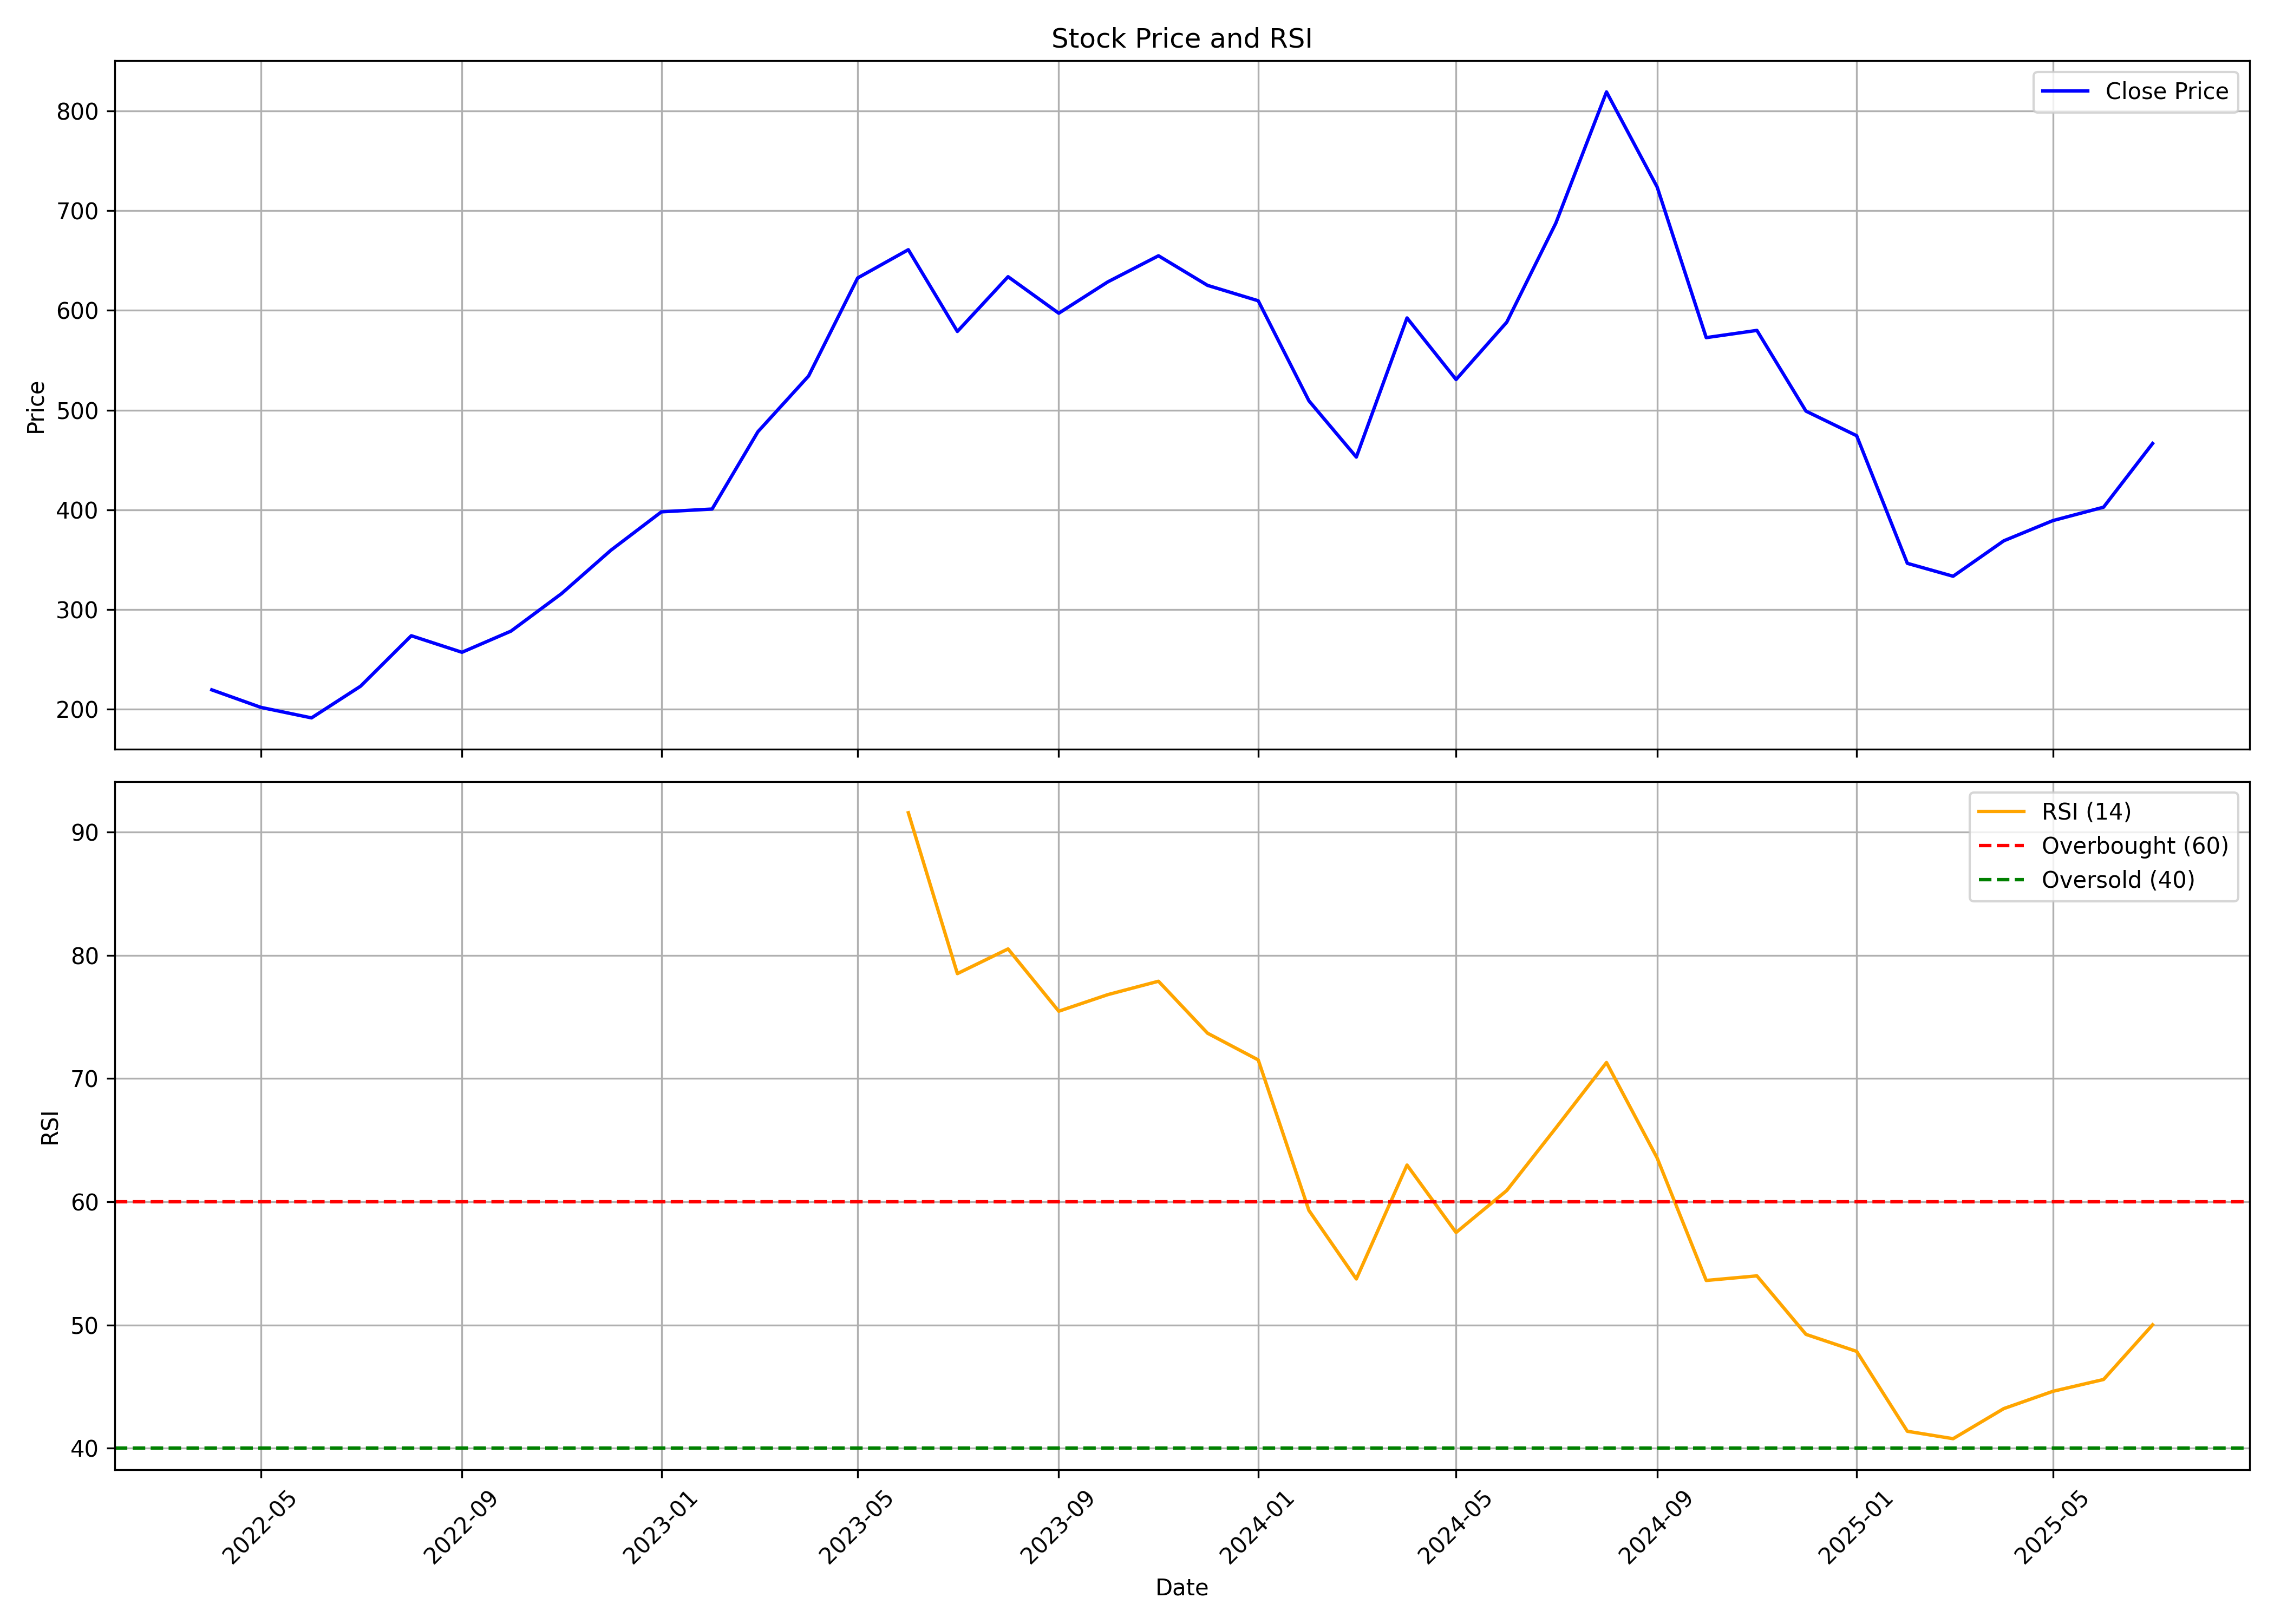

The file beside this chart, header and first rows:
, date, symbol, open, high, low, close, volume, rsi
0, 2022-04-01, HARIOMPIPE, 219.8, 244.8, 192.9, 219.4, 11517890, 
1, 2022-05-01, HARIOMPIPE, 213.9, 230.6, 169, 201.8, 9165726, 
2, 2022-06-01, HARIOMPIPE, 205.9, 216.4, 179.9, 191.3, 3250524, 
3, 2022-07-01, HARIOMPIPE, 189.9, 225.8, 187.8, 223.1, 3929148, 
4, 2022-08-01, HARIOMPIPE, 224.7, 287.7, 206.3, 273.7, 8430581, 
5, 2022-09-01, HARIOMPIPE, 275.8, 305.3, 246.9, 257.1, 4769118, 
6, 2022-10-01, HARIOMPIPE, 257.8, 298, 248.1, 278.3, 2792164, 
7, 2022-11-01, HARIOMPIPE, 280.3, 336.4, 259.8, 316.1, 5747304, 
8, 2022-12-01, HARIOMPIPE, 317.7, 403.2, 289.8, 359.3, 11976797, 
9, 2023-01-01, HARIOMPIPE, 363.7, 412.4, 329.5, 397.9, 12604225, 
10, 2023-02-01, HARIOMPIPE, 404.7, 442.9, 386.2, 400.7, 5350320, 
11, 2023-03-01, HARIOMPIPE, 402.5, 507.5, 400.7, 478.3, 5800549, 
12, 2023-04-01, HARIOMPIPE, 478.3, 548.5, 463, 534.2, 3408308, 
13, 2023-05-01, HARIOMPIPE, 534.2, 657.5, 514.6, 632.5, 1971227, 
14, 2023-06-01, HARIOMPIPE, 632, 694.4, 621.9, 660.8, 1502209, 91.58
15, 2023-07-01, HARIOMPIPE, 669.4, 673.9, 566.6, 578.9, 1500252, 78.52
16, 2023-08-01, HARIOMPIPE, 588.1, 643.5, 537.2, 633.8, 2233890, 80.52
17, 2023-09-01, HARIOMPIPE, 637.4, 654.5, 556.1, 597.1, 1220717, 75.47
18, 2023-10-01, HARIOMPIPE, 597.1, 665.8, 580.8, 628.6, 1970106, 76.81
19, 2023-11-01, HARIOMPIPE, 630, 739.4, 609.3, 654.7, 3513815, 77.9
20, 2023-12-01, HARIOMPIPE, 659.2, 699.5, 606.5, 625.1, 1313819, 73.68
21, 2024-01-01, HARIOMPIPE, 626.4, 649.4, 569.6, 609.6, 1166361, 71.51
22, 2024-02-01, HARIOMPIPE, 618.8, 619.5, 504.6, 509.3, 1636706, 59.3
23, 2024-03-01, HARIOMPIPE, 517.6, 528.7, 439.7, 452.9, 1493834, 53.73
24, 2024-04-01, HARIOMPIPE, 466.6, 640, 459.6, 592.4, 3193929, 62.98
25, 2024-05-01, HARIOMPIPE, 592.4, 640.2, 528.1, 530.6, 2124651, 57.5
26, 2024-06-01, HARIOMPIPE, 539.9, 614.5, 504.6, 588.1, 1852464, 60.91
27, 2024-07-01, HARIOMPIPE, 597, 746.4, 566.9, 687.4, 4920076, 65.98
28, 2024-08-01, HARIOMPIPE, 690.4, 888.1, 633, 819.1, 5929876, 71.3
29, 2024-09-01, HARIOMPIPE, 821.1, 849.2, 701.5, 723.6, 2461537, 63.55
30, 2024-10-01, HARIOMPIPE, 725.0, 740.0, 531.3, 572.7, 2510904, 53.61
31, 2024-11-01, HARIOMPIPE, 581.9, 669.9, 548.5, 579.9, 2087617, 53.98
32, 2024-12-01, HARIOMPIPE, 585.7, 592.0, 493.2, 499, 1827072, 49.23
33, 2025-01-01, HARIOMPIPE, 493.5, 541.3, 440.0, 474.3, 2930262, 47.85
34, 2025-02-01, HARIOMPIPE, 481.4, 481.4, 340.4, 346.3, 1946353, 41.37
35, 2025-03-01, HARIOMPIPE, 351.5, 402.0, 320.4, 333.4, 3611126, 40.77
36, 2025-04-01, HARIOMPIPE, 328, 412.9, 328, 368.9, 4157418, 43.21
37, 2025-05-01, HARIOMPIPE, 368.9, 415.5, 361.0, 389.1, 4222453, 44.61
38, 2025-06-01, HARIOMPIPE, 384.2, 443.8, 375.0, 402.6, 6031801, 45.57
39, 2025-07-01, HARIOMPIPE, 404.2, 494.0, 391.7, 466.5, 16830576, 50.01
